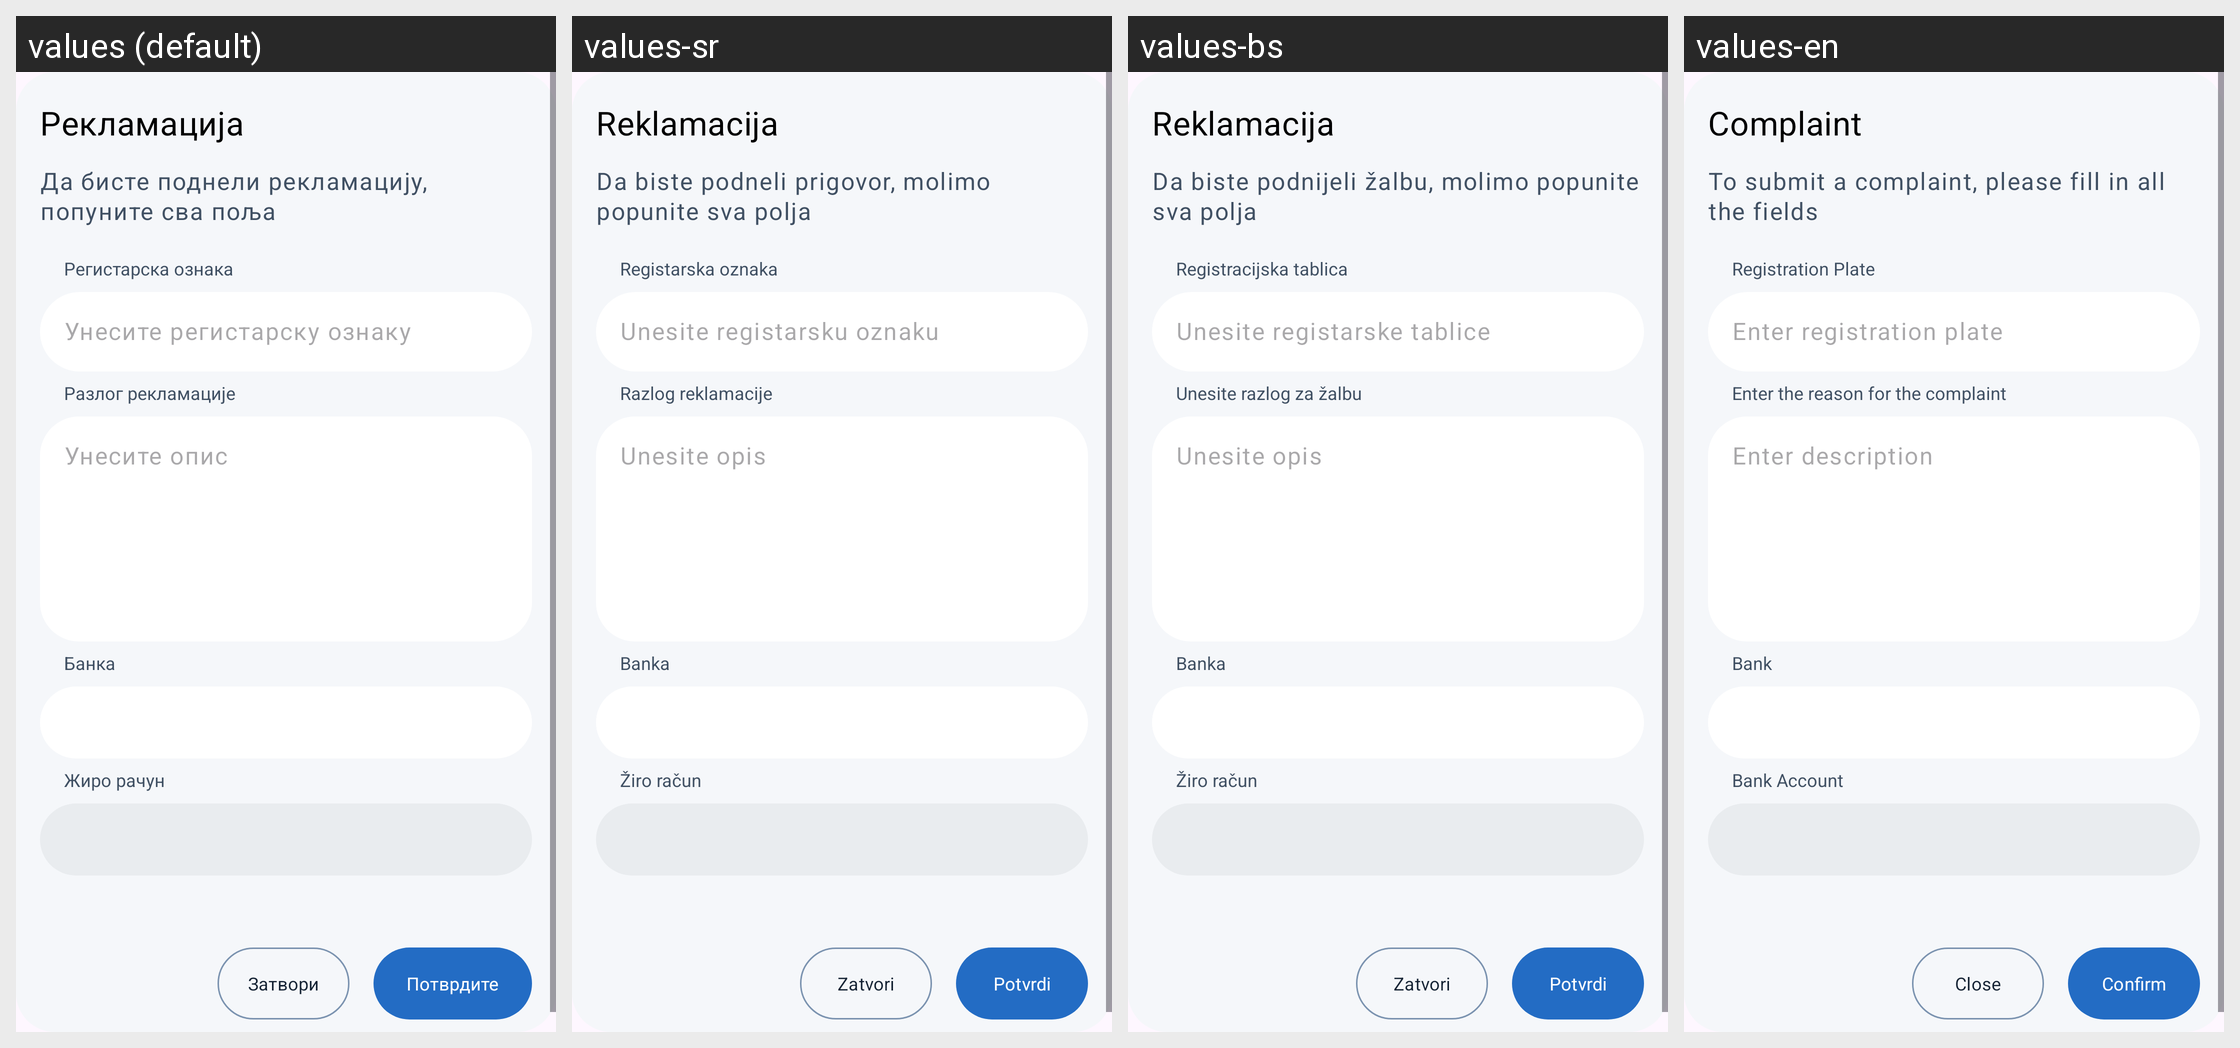

Strings drawn on this Android screen and how each of the app's shown locales translates them:
Android screen res/layout/dialog_complaint_form.xml rendered under 4 locales, left to right: values (default), values-sr, values-bs, values-en. Device: Nexus 5 (rendered at 1080×1920; each locale shown at half size, 540×960, under a caption strip naming it); theme Base.Theme.OpenBalkanETC.
Other locales in the repository, not shown: values-ar, values-de, values-el, values-hr, values-mk, values-tr.
Strings drawn on this screen, with the default value and each locale's value (text and hints the layout hard-codes, and strings that could not be matched under every locale, appear in the picture but are not listed):

complaint
  values: Рекламација
  values-sr: Reklamacija
  values-bs: Reklamacija
  values-en: Complaint

to_submit_a_complaint
  values: Да бисте поднели рекламацију, попуните сва поља
  values-sr: Da biste podneli prigovor, molimo popunite sva polja
  values-bs: Da biste podnijeli žalbu, molimo popunite sva polja
  values-en: To submit a complaint, please fill in all the fields

hint_registration_plate
  values: Регистарска ознака
  values-sr: Registarska oznaka
  values-bs: Registracijska tablica
  values-en: Registration Plate

licence_plate
  values: Унесите регистарску ознаку
  values-sr: Unesite registarsku oznaku
  values-bs: Unesite registarske tablice
  values-en: Enter registration plate

enter_complaint_reason
  values: Pазлог рекламације
  values-sr: Razlog reklamacije
  values-bs: Unesite razlog za žalbu
  values-en: Enter the reason for the complaint

hint_enter_description
  values: Унесите опис
  values-sr: Unesite opis
  values-bs: Unesite opis
  values-en: Enter description

confirm
  values: Потврдите
  values-sr: Potvrdi
  values-bs: Potvrdi
  values-en: Confirm

button_close
  values: Затвори
  values-sr: Zatvori
  values-bs: Zatvori
  values-en: Close

bank
  values: Банка
  values-sr: Banka
  values-bs: Banka
  values-en: Bank

bank_account
  values: Жиро рачун
  values-sr: Žiro račun
  values-bs: Žiro račun
  values-en: Bank Account
